Run: headless pygame with SDL's dummy video driver; simulated clock (each Clock.tick advances the game by its frame time, no real sleeping); random seed 0; keys injected as events and as key.get_pressed() state; no mouse input.
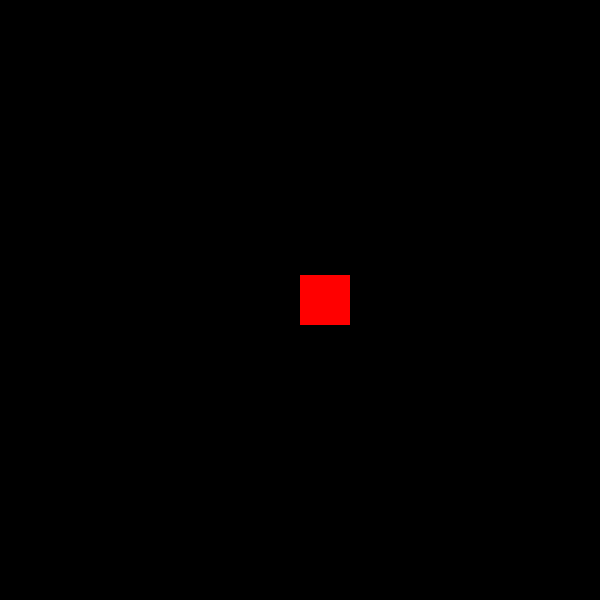
Frame 1 of 4 · flips 1–60 · no input
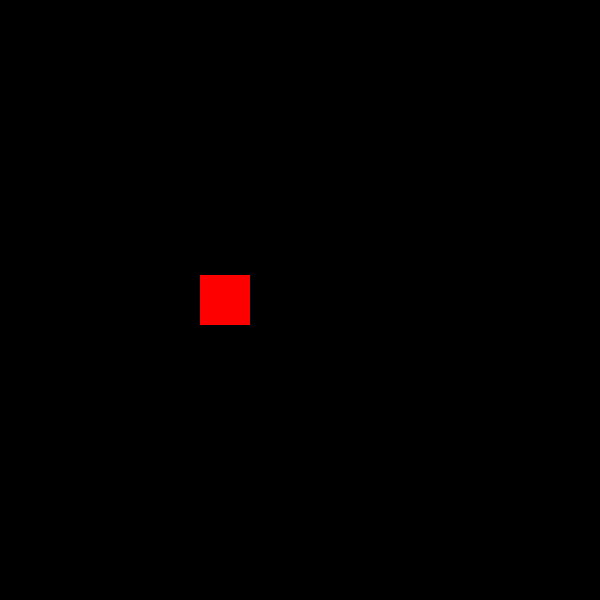
Frame 2 of 4 · flips 61–180 · tapped SPACE, RETURN · held RIGHT (→), D
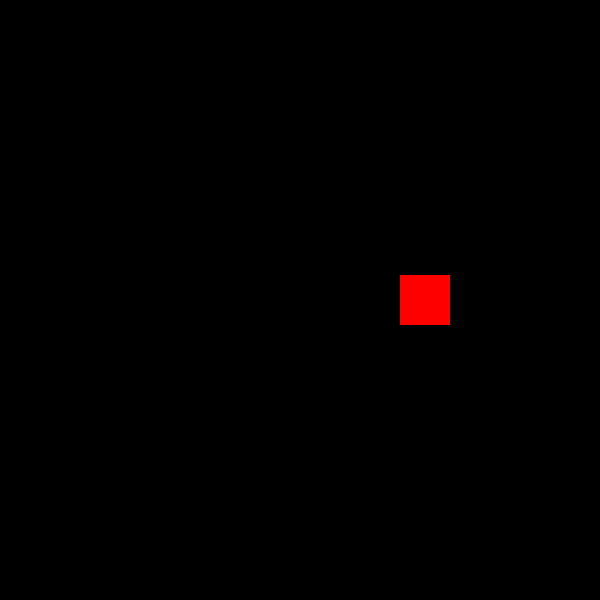
Frame 3 of 4 · flips 181–300 · held DOWN (↓), S
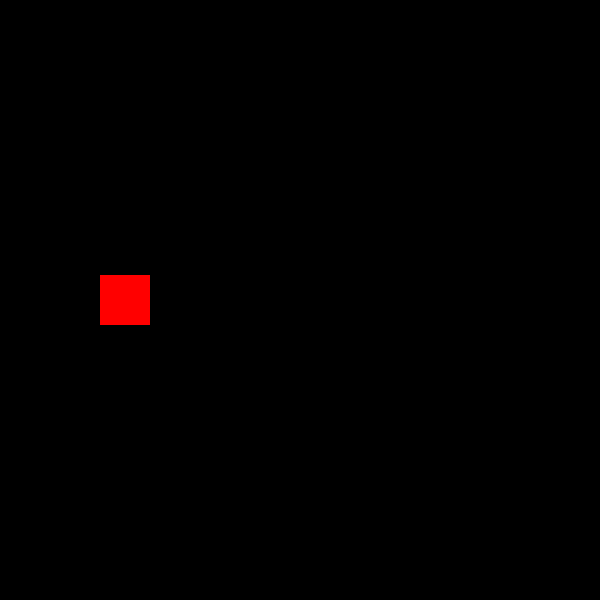
Frame 4 of 4 · flips 301–420 · held LEFT (←), A, UP (↑), W

The pygame program that drew these frames:

"""
Automatic Back-and-Forth Motion (No Acceleration)

The square slides left and right at a constant speed and bounces off the
screen edges. No acceleration, no extra abstractions—just a simple loop.


"""

import pygame

# Basic settings (kept small & obvious for students)
WIDTH = 600
HEIGHT = 600
SIZE = 50          # Square side length (pixels)
DX = 5             # Pixels moved each frame (constant speed)
FPS = 60           # Frames per second

# Colors (R, G, B)
BACKGROUND = (0, 0, 0)      # Black
SQUARE_COLOR = (255, 0, 0)  # Red

# Initialize pygame and window
pygame.init()
screen = pygame.display.set_mode((WIDTH, HEIGHT))
pygame.display.set_caption("Back and Forth (No Acceleration)")
clock = pygame.time.Clock()

# Start at left edge, vertically centered
x = 0
y = HEIGHT // 2 - SIZE // 2
direction = 1  # 1 moves right, -1 moves left

running = True
while running:
    # Handle window events
    for event in pygame.event.get():
        if event.type == pygame.QUIT:
            running = False

    # Update position
    x += DX * direction

    # Bounce at edges
    if x + SIZE >= WIDTH:
        direction = -1
    elif x <= 0:
        direction = 1

    # Draw frame
    screen.fill(BACKGROUND)
    pygame.draw.rect(screen, SQUARE_COLOR, (x, y, SIZE, SIZE))
    pygame.display.flip()

    # Control frame rate
    clock.tick(FPS)

pygame.quit()
